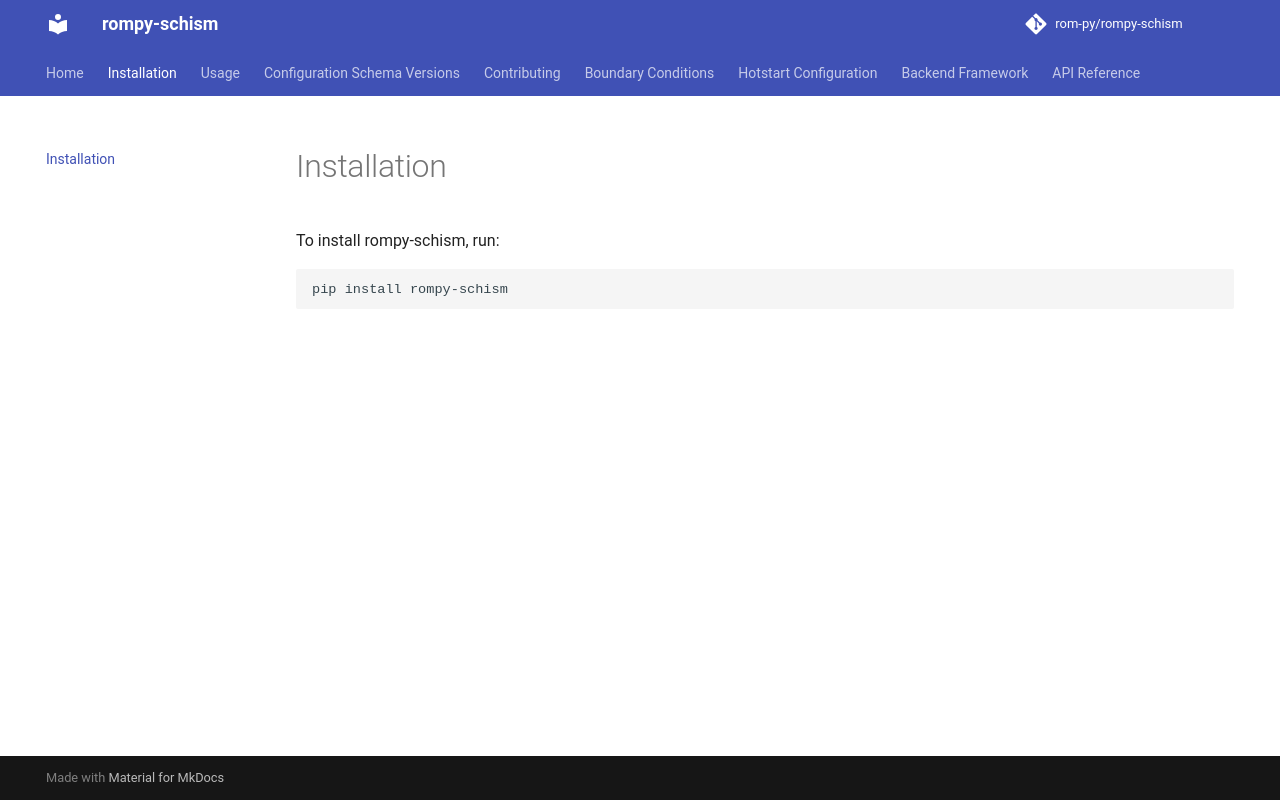

repository: rom-py/rompy-schism · page: installation/index.html · generator: mkdocs

# Installation

To install rompy-schism, run:

```bash
pip install rompy-schism
```
